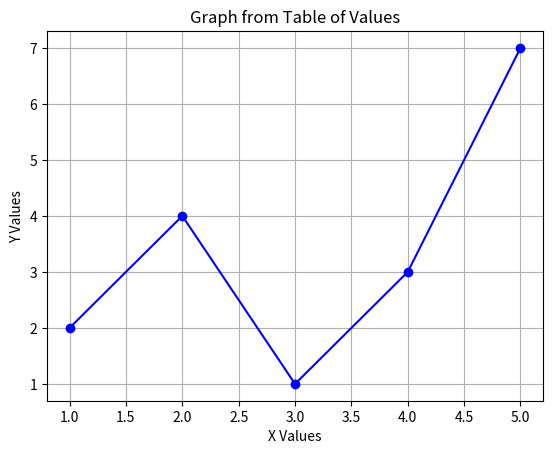

This figure's Python source:
import matplotlib.pyplot as plt

# Example table of values (X and Y)
# You can change these to any values you want
x_values = [1, 2, 3, 4, 5]
y_values = [2, 4, 1, 3, 7]

# Plotting the graph
plt.plot(x_values, y_values, marker='o', linestyle='-', color='blue')

# Adding title and labels
plt.title("Graph from Table of Values")
plt.xlabel("X Values")
plt.ylabel("Y Values")

# Displaying the grid
plt.grid(True)

# Show the chart
plt.show()
